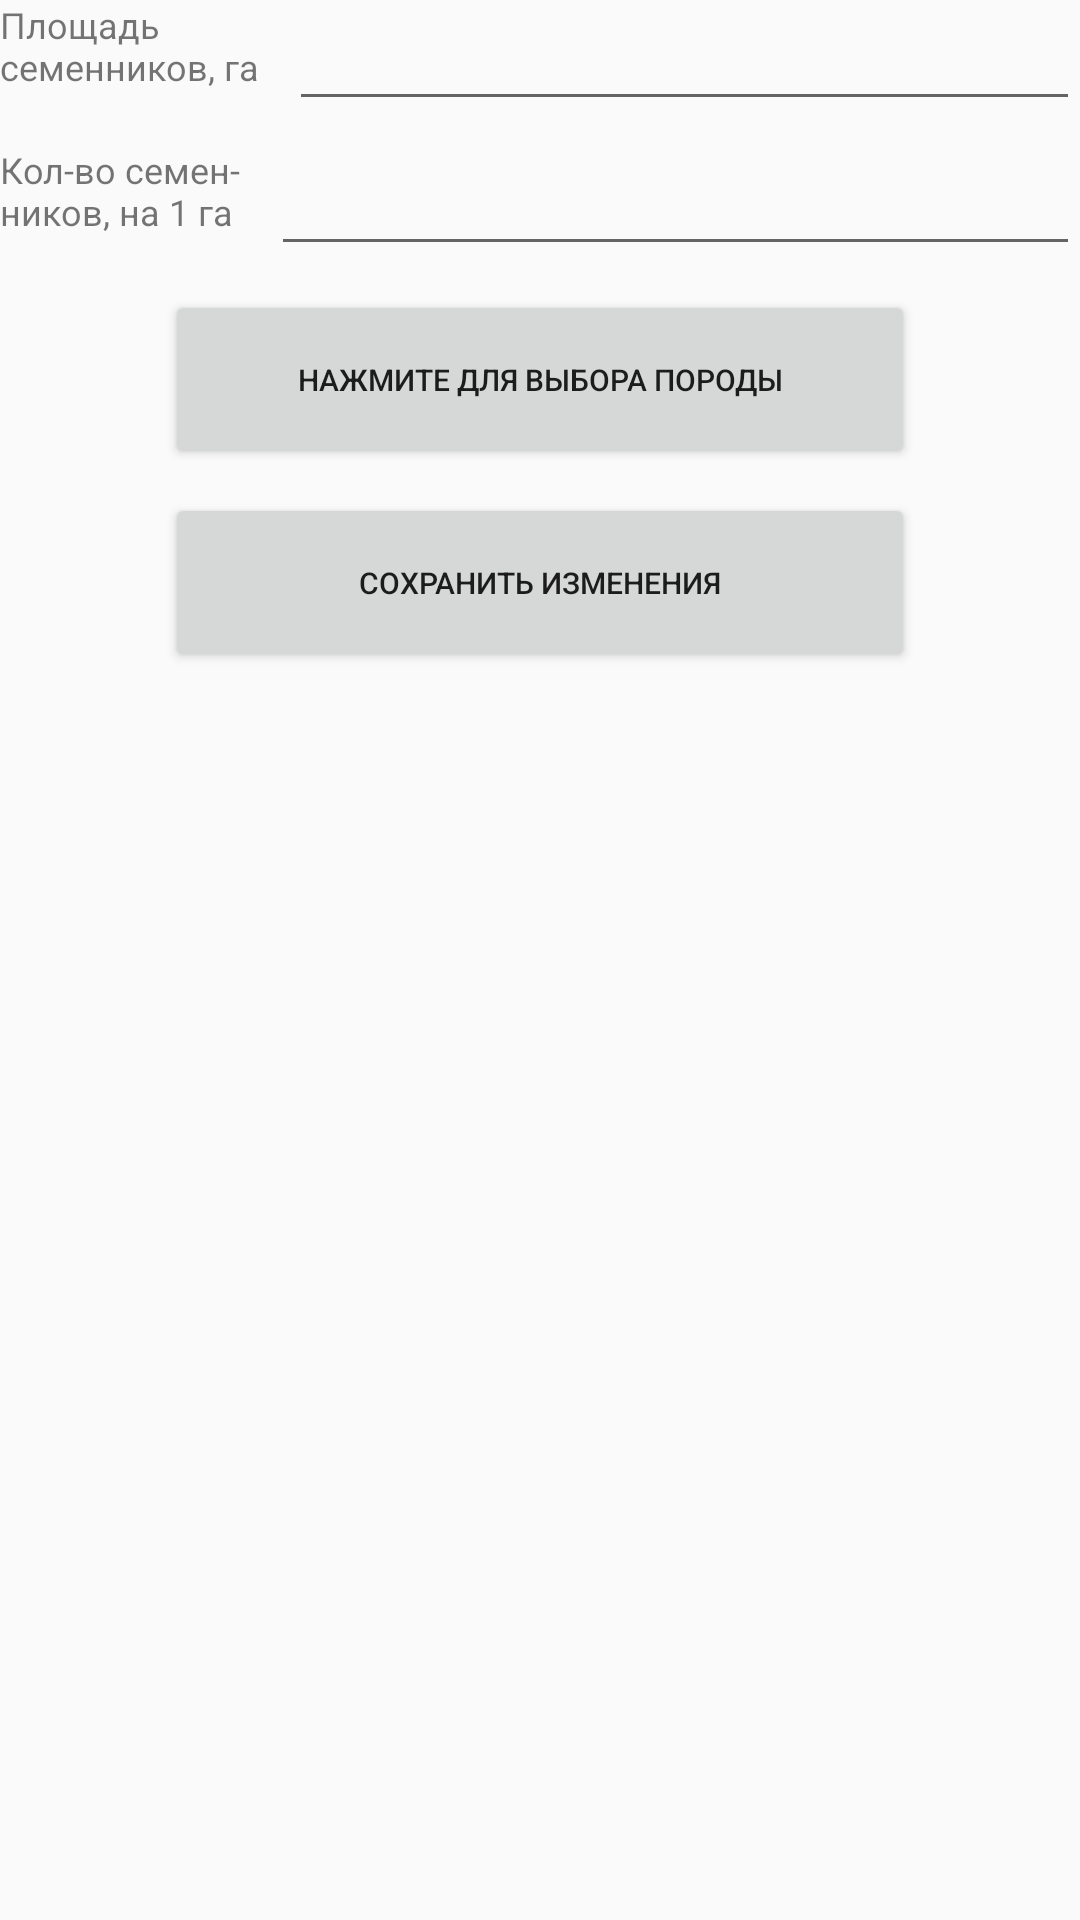

Produce the Android XML layout that renders to this screen, including the resource entries it uses.
<!-- AndroidManifest.xml: application theme AppTheme -->
<!-- res/layout/activity_cannot_be_cutting.xml -->
<?xml version="1.0" encoding="utf-8"?>
<LinearLayout xmlns:tools="http://schemas.android.com/tools"
    xmlns:android="http://schemas.android.com/apk/res/android"
    android:layout_width="match_parent"
    android:layout_height="match_parent"
    android:orientation="vertical"
    android:layout_margin="@dimen/margin"
    tools:context=".CannotBeCutting">

    <LinearLayout
        android:layout_width="match_parent"
        android:layout_height="wrap_content"
        android:orientation="horizontal">

        <TextView
            android:id="@+id/textView_plant_area"
            android:layout_width="wrap_content"
            android:layout_height="match_parent"
            android:layout_gravity="center"
            android:text="@string/plant_area"
            android:textSize="@dimen/textview_textsize" />

        <EditText
            android:id="@+id/editText_plant_area"
            android:layout_width="match_parent"
            android:layout_height="match_parent"
            android:gravity="bottom"
            android:layout_marginStart="@dimen/marginLeft"
            android:layout_marginLeft="@dimen/marginLeft"
            android:textSize="@dimen/textview_textsize"/>
    </LinearLayout>

    <LinearLayout
        android:layout_width="match_parent"
        android:layout_height="wrap_content"
        android:orientation="horizontal"
        android:layout_marginTop="@dimen/marginTop">

        <TextView
            android:id="@+id/textView_plant_amount"
            android:layout_width="wrap_content"
            android:layout_height="match_parent"
            android:layout_gravity="center"
            android:text="@string/plant_amount"
            android:textSize="@dimen/textview_textsize" />

        <EditText
            android:id="@+id/editText_plant_amount"
            android:layout_width="match_parent"
            android:layout_height="match_parent"
            android:gravity="bottom"
            android:layout_marginStart="@dimen/marginLeft"
            android:layout_marginLeft="@dimen/marginLeft"
            android:textSize="@dimen/textview_textsize"/>
    </LinearLayout>

    <Button
        android:id="@+id/press_to_select"
        android:layout_width="@dimen/layout_width_button_save"
        android:layout_height="wrap_content"
        android:layout_marginTop="@dimen/marginTop"
        android:text="Нажмите для выбора породы"
        android:padding="@dimen/button_padding"
        android:layout_gravity="center_horizontal"
        android:textSize="@dimen/button_textsize"/>


            <Button
                android:id="@+id/save_cannot_be_cutting"
                android:layout_width="@dimen/layout_width_button_save"
                android:layout_height="wrap_content"
                android:layout_marginTop="@dimen/marginTop"
                android:layout_gravity="center_horizontal"
                android:layout_marginBottom="@dimen/layout_margin_bottom"
                android:padding="@dimen/button_padding"
                android:text="@string/save_mdo"
                android:textSize="@dimen/button_textsize" />

</LinearLayout>
<!-- resources referenced by this layout -->
<resources>
  <dimen name="button_padding">23dp</dimen>
  <dimen name="button_textsize">10sp</dimen>
  <dimen name="layout_margin_bottom">30dp</dimen>
  <dimen name="layout_width_button_save">250dp</dimen>
  <dimen name="margin">16dp</dimen>
  <dimen name="marginLeft">10dp</dimen>
  <dimen name="marginTop">8dp</dimen>
  <dimen name="textview_textsize">12sp</dimen>
  <string name="plant_amount">Кол-во семен-\nников, на 1 га</string>
  <string name="plant_area">Площадь \nсеменников, га</string>
  <string name="save_mdo">Сохранить изменения</string>
  <style name="AppTheme" parent="Theme.AppCompat.Light.DarkActionBar">
          
          <item name="colorPrimary">@color/colorPrimary</item>
          <item name="colorPrimaryDark">@color/colorPrimaryDark</item>
          <item name="colorAccent">@color/colorAccent</item>
      </style>
  <color name="colorPrimary">#008577</color>
  <color name="colorPrimaryDark">#00574B</color>
  <color name="colorAccent">#FF4081</color>
</resources>
